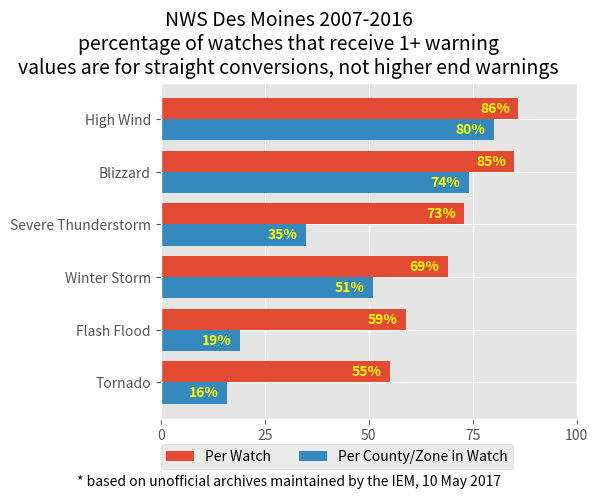

Source code (Python):
"""Fancy bar plot for feature fun"""
import matplotlib.pyplot as plt
from matplotlib.font_manager import FontProperties

XLABELS = [
    "Tornado",
    "Flash Flood",
    "Winter Storm",
    "Severe Thunderstorm",
    "Blizzard",
    "High Wind",
]
VALS = [55, 59, 69, 73, 85, 86]
VALS2 = [16, 19, 51, 35, 74, 80]
FONT = FontProperties()
FONT.set_weight("bold")


def main():
    """Go"""
    plt.style.use("ggplot")
    ax = plt.axes([0.3, 0.15, 0.65, 0.7])
    ax.barh(
        range(len(VALS)), VALS, height=0.4, align="edge", label="Per Watch"
    )
    ax.barh(
        range(len(VALS)),
        VALS2,
        height=-0.4,
        align="edge",
        label="Per County/Zone in Watch",
    )
    for y, x in enumerate(VALS):
        ax.text(
            x - 2,
            y + 0.2,
            "%s%%" % (x,),
            va="center",
            ha="right",
            color="yellow",
            fontproperties=FONT,
        )
    for y, x in enumerate(VALS2):
        ax.text(
            x - 2,
            y - 0.2,
            "%s%%" % (x,),
            va="center",
            ha="right",
            color="yellow",
            fontproperties=FONT,
        )
    ax.set_xlim(0, 100)
    ax.set_xticks(range(0, 101, 25))
    ax.legend(loc=(0.0, -0.15), ncol=2)
    plt.gcf().text(
        0.5,
        0.93,
        (
            "NWS Des Moines 2007-2016\n"
            "percentage of watches that receive 1+ warning\n"
            "values are for straight conversions, not higher end warnings"
        ),
        fontsize=14,
        ha="center",
        va="center",
    )
    plt.gcf().text(
        0.5,
        0.01,
        "* based on unofficial archives maintained by the IEM, 10 May 2017",
        ha="center",
    )
    ax.set_yticks(range(len(VALS)))
    ax.set_yticklabels(XLABELS)
    plt.gcf().savefig("test.png")


if __name__ == "__main__":
    main()
